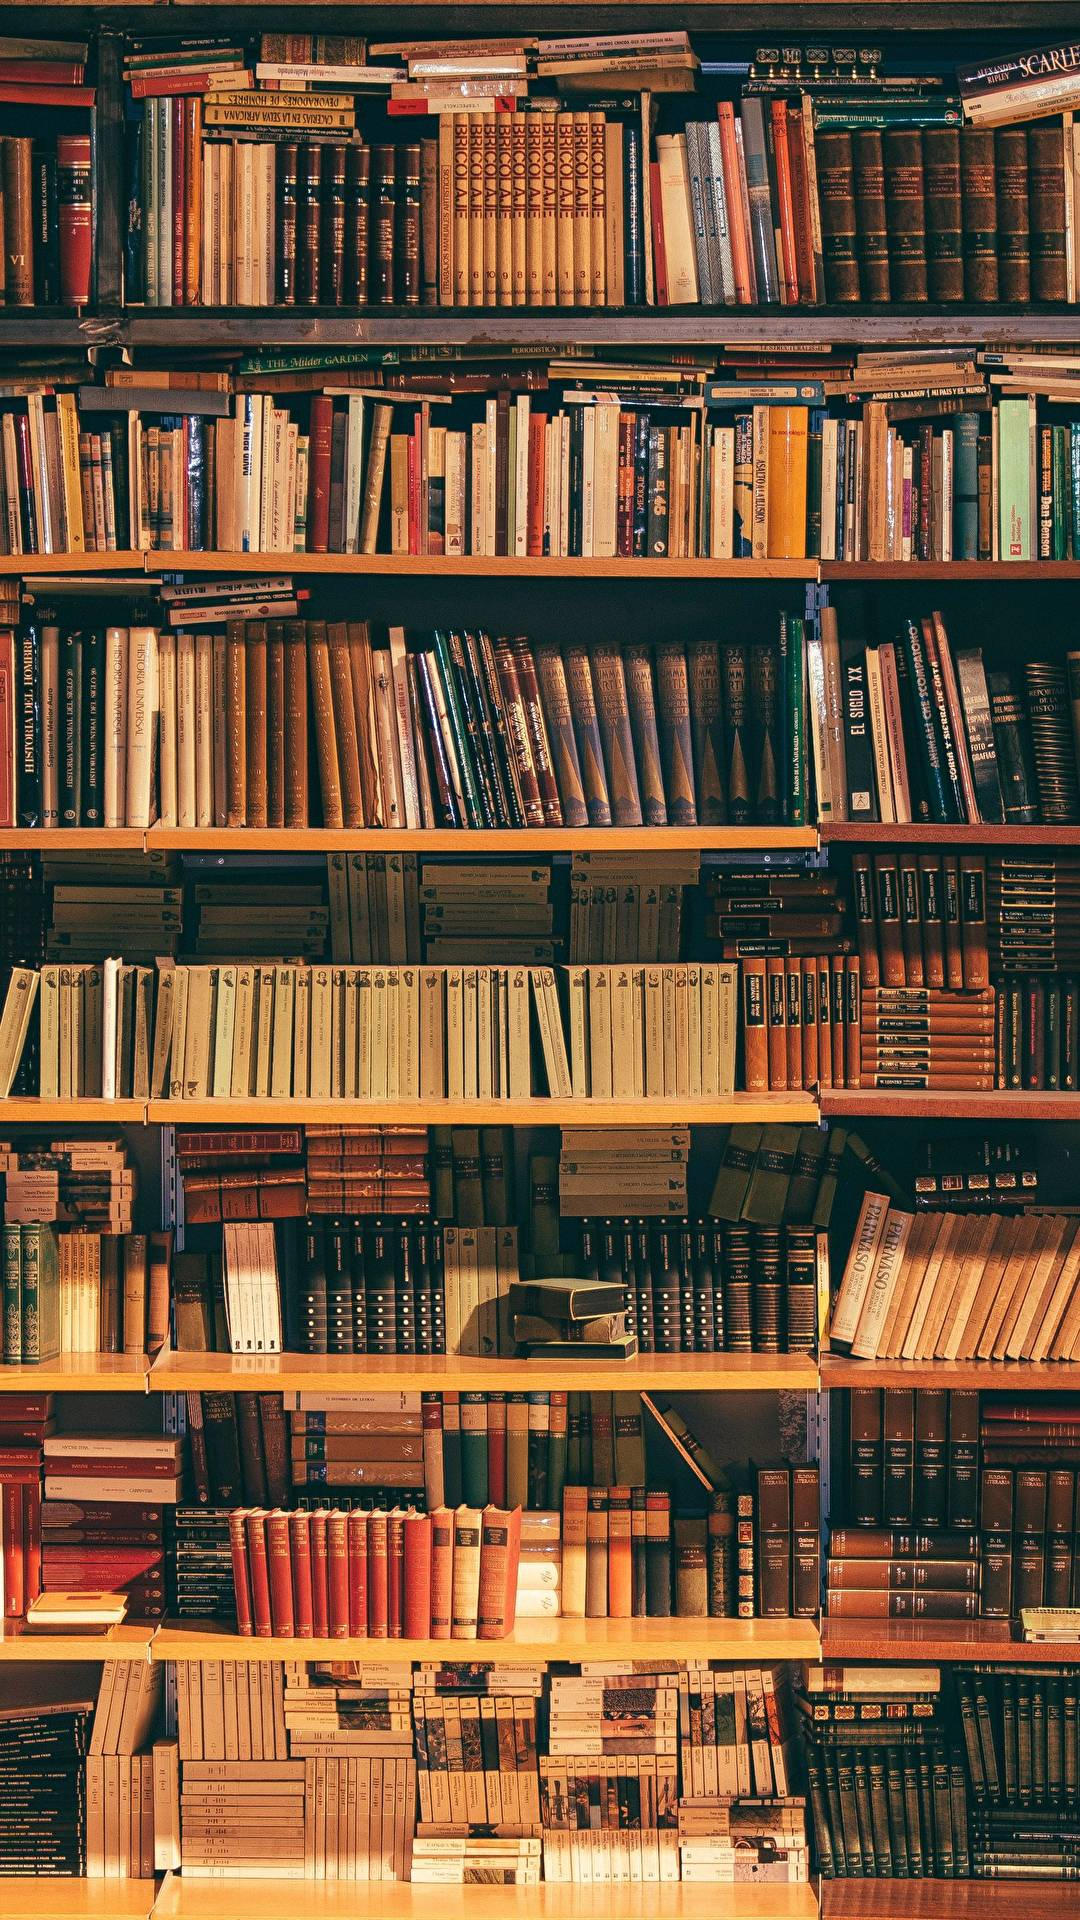

Reconstruct the res/layout file that produces this screen, plus the resources it refers to.
<!-- AndroidManifest.xml: activity theme AppTheme.splash -->
<!-- res/layout/activity_splash.xml -->
<?xml version="1.0" encoding="utf-8"?>
<androidx.constraintlayout.widget.ConstraintLayout xmlns:android="http://schemas.android.com/apk/res/android"
    xmlns:app="http://schemas.android.com/apk/res-auto"
    xmlns:tools="http://schemas.android.com/tools"
    android:id="@+id/splash_layout"
    android:layout_width="match_parent"
    android:layout_height="match_parent"
    tools:context=".SplashActivity"
    android:background="@drawable/img_splash">

</androidx.constraintlayout.widget.ConstraintLayout>
<!-- resources referenced by this layout -->
<resources>
  <!-- drawable img_splash: jpg bitmap (drawable, 459587 bytes) -->
  <style name="AppTheme.splash">
          <item name="windowActionBar">false</item>
          <item name="windowNoTitle">true</item>
  
      </style>
</resources>
